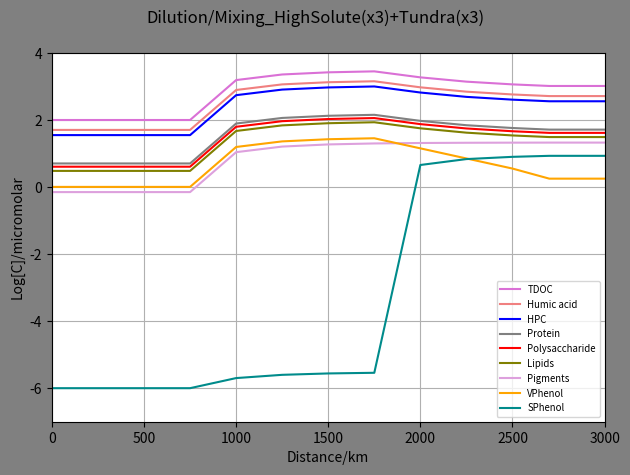
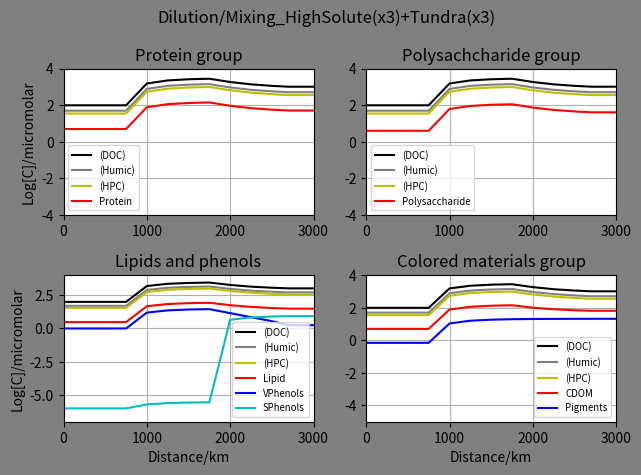

Write Python code to recreate these figures, in order.
#HighSolute(x3)+Tundra(x3)
import math
import numpy as np
import matplotlib.pyplot as plt

#No of distnce ponits: start+nodes+end
imax=13
#print("imax",imax)

#cmax=no of chemical species
cmax= 30
#print("cmax",cmax)

#Nodes ratio
#Node1
#V0 primary river ratio
V0=0.5
#tributary river ratio
V1=0.5

#Node2
#V20 primary ratio
V20=0.5
#tributary ratio
V2=0.5

#Node3
V30=0.5
V3=0.5

#Node4
V40=0.5
V4=0.5

#Node5
V50=0.5
V5=0.5

#Node6
V60=0.5
V6=0.5

#Node7
V70=0.5
V7=0.5

#Node8
V80=0.5
V8=0.5

#Node9
V90=0.5
V9=0.5

#Node10
V100=0.5
V10=0.5

#Node11
V110=0.5
V11=0.5


#Maximum no of time steps
n=1
#print("imax",imax)

#cmax=no of chemical species
cmax= 30
#print("cmax",cmax)

#Initial concentration of the species ia an array
#Concentrations in the micromolar
#Mountain_node
n1C_Conc = np.ones((n,cmax))
#High_solute_node
n2C_Conc = np.ones((n,cmax))
#Tundra_node
n3C_Conc = np.ones((n,cmax))

#Mountain node
#Protein
n1C_Conc[:,0]=5
#Poltpep
n1C_Conc[:,1]=0
#Amino_acid
n1C_Conc[:,2]=0
#Heteroploycondensate
n1C_Conc[:,3]=35
#Starch_poly
n1C_Conc[:,4]=4
#Oligosaccharides
n1C_Conc[:,5]=0
#Humic acid
n1C_Conc[:,6]=50
#Monosaccharides
n1C_Conc[:,7]=0
#Inorganic carbon
n1C_Conc[:,8]=0
#Lipids
n1C_Conc[:,9]=3
#Pigments
n1C_Conc[:,10]=0.7
#Porpherin
n1C_Conc[:,11]=0
#CDOM
#C_Conc[:,12]=0
#VPhenol
n1C_Conc[:,13]=1
#SPhenol
n1C_Conc[:,14]=0.000001

#High_solute_node
#Protein
n2C_Conc[:,0]=50*3
#Poltpep
n2C_Conc[:,1]=0
#Amino_acid
n2C_Conc[:,2]=0
#Heteroploycondensate
n2C_Conc[:,3]=350*3
#Starch_poly
n2C_Conc[:,4]=40*3
#Oligosaccharides
n2C_Conc[:,5]=0
#Humic acid
n2C_Conc[:,6]=500*3
#Monosaccharides
n2C_Conc[:,7]=0
#Inorganic carbon
n2C_Conc[:,8]=0
#Lipids
n2C_Conc[:,9]=30*3
#Pigments
n2C_Conc[:,10]=7*3
#Porpherin
n2C_Conc[:,11]=0
#CDOM
#C_Conc[:,12]=0
#VPhenol
n2C_Conc[:,13]=10*3
#SPhenol
n2C_Conc[:,14]=0.000001*3


#Tundra_node
#Protein
n3C_Conc[:,0]=15*3
#Poltpep
n3C_Conc[:,1]=0
#Amino_acid
n3C_Conc[:,2]=0
#Heteroploycondensate
n3C_Conc[:,3]=105*3
#Starch_poly
n3C_Conc[:,4]=12*3
#Oligosaccharides
n3C_Conc[:,5]=0
#Humic acid
n3C_Conc[:,6]=150*3
#Monosaccharides
n3C_Conc[:,7]=0
#Inorganic carbon
n3C_Conc[:,8]=0
#Lipids
n3C_Conc[:,9]=9*3
#Pigments
n3C_Conc[:,10]=7*3
#Porpherin
n3C_Conc[:,11]=0
#CDOM
#C_Conc[:,12]=0
#VPhenol
n3C_Conc[:,13]=0
#SPhenol
n3C_Conc[:,14]=3*3


#Initial concentration of the species ia an array
#Concentrations in the micromolar
C_Conc = np.ones((imax,cmax))
#C_Conc[:,:]=0
#Protein
C_Conc[0,0]=5
#Poltpep
C_Conc[0,1]=0
#Amino_acid
C_Conc[0,2]=0
#Heteroploycondensate
C_Conc[0,3]=35
print(C_Conc[0,3])
#Starch_poly
C_Conc[0,4]=4
#Oligosaccharides
C_Conc[0,5]=0
#Humic acid
C_Conc[0,6]=50
#Monosaccharides
C_Conc[0,7]=0
#Inorganic carbon
C_Conc[0,8]=0
#Lipids
C_Conc[0,9]=3
#Pigments
C_Conc[0,10]=0.7
#Porpherin
C_Conc[0,11]=0
#CDOM
#C_Conc[0,12]=0
#VPhenol
C_Conc[0,13]=1
#SPhenol
C_Conc[0,14]=0.000001

#mixing_node_1
#Protein
C_Conc[1,0]=(V0*C_Conc[0,0])+(V1*n1C_Conc[:,0])
#Poltpep
C_Conc[1,1]=(V0*C_Conc[0,1])+(V1*n1C_Conc[:,1])
#Amino_acid
C_Conc[1,2]=(V0*C_Conc[0,2])+(V1*n1C_Conc[:,2])
#Heteroploycondensate
C_Conc[1,3]=(V0*C_Conc[0,3])+(V1*n1C_Conc[:,3])
#Starch_poly
C_Conc[1,4]=(V0*C_Conc[0,4])+(V1*n1C_Conc[:,4])
#Oligosaccharides
C_Conc[1,5]=(V0*C_Conc[0,5])+(V1*n1C_Conc[:,5])
#Humic acid
C_Conc[1,6]=(V0*C_Conc[0,6])+(V1*n1C_Conc[:,6])
#Monosaccharides
C_Conc[1,7]=(V0*C_Conc[0,7])+(V1*n1C_Conc[:,7])
#Inorganic carbon
C_Conc[1,8]=(V0*C_Conc[0,8])+(V1*n1C_Conc[:,8])
#Lipids
C_Conc[1,9]=(V0*C_Conc[0,9])+(V1*n1C_Conc[:,9])
#Pigments
C_Conc[1,10]=(V0*C_Conc[0,10])+(V1*n1C_Conc[:,10])
#Porpherin
C_Conc[1,11]=(V0*C_Conc[0,11])+(V1*n1C_Conc[:,11])
#CDOM
#C_Conc[:,12]=0
#VPhenol
C_Conc[1,13]=(V0*C_Conc[0,13])+(V1*n1C_Conc[:,13])
#SPhenol
C_Conc[1,14]=(V0*C_Conc[0,14])+(V1*n1C_Conc[:,14])


#mixing_node_2
#Protein
C_Conc[2,0]=(V20*C_Conc[1,0])+(V2*n1C_Conc[:,0])
#Poltpep
C_Conc[2,1]=(V20*C_Conc[1,1])+(V2*n1C_Conc[:,1])
#Amino_acid
C_Conc[2,2]=(V20*C_Conc[1,2])+(V2*n1C_Conc[:,2])
#Heteroploycondensate
C_Conc[2,3]=(V20*C_Conc[1,3])+(V2*n1C_Conc[:,3])
#Starch_poly
C_Conc[2,4]=(V20*C_Conc[1,4])+(V2*n1C_Conc[:,4])
#Oligosaccharides
C_Conc[2,5]=(V20*C_Conc[1,5])+(V2*n1C_Conc[:,5])
#Humic acid
C_Conc[2,6]=(V20*C_Conc[1,6])+(V2*n1C_Conc[:,6])
#Monosaccharides
C_Conc[2,7]=(V20*C_Conc[1,7])+(V2*n1C_Conc[:,7])
#Inorganic carbon
C_Conc[2,8]=(V20*C_Conc[1,8])+(V2*n1C_Conc[:,8])
#Lipids
C_Conc[2,9]=(V20*C_Conc[1,9])+(V2*n1C_Conc[:,9])
#Pigments
C_Conc[2,10]=(V20*C_Conc[1,10])+(V2*n1C_Conc[:,10])
#Porpherin
C_Conc[2,11]=(V20*C_Conc[1,11])+(V2*n1C_Conc[:,11])
#CDOM
#C_Conc[:,12]=0
#VPhenol
C_Conc[2,13]=(V20*C_Conc[1,13])+(V2*n1C_Conc[:,13])
#SPhenol
C_Conc[2,14]=(V20*C_Conc[1,14])+(V2*n1C_Conc[:,14])

#mixing_node_3
#Protein
C_Conc[3,0]=(V30*C_Conc[2,0])+(V3*n1C_Conc[:,0])
#Poltpep
C_Conc[3,1]=(V30*C_Conc[2,1])+(V3*n1C_Conc[:,1])
#Amino_acid
C_Conc[3,2]=(V30*C_Conc[2,2])+(V3*n1C_Conc[:,2])
#Heteroploycondensate
C_Conc[3,3]=(V30*C_Conc[2,3])+(V3*n1C_Conc[:,3])
#Starch_poly
C_Conc[3,4]=(V30*C_Conc[2,4])+(V3*n1C_Conc[:,4])
#Oligosaccharides
C_Conc[3,5]=(V30*C_Conc[2,5])+(V3*n1C_Conc[:,5])
#Humic acid
C_Conc[3,6]=(V30*C_Conc[2,6])+(V3*n1C_Conc[:,6])
#Monosaccharides
C_Conc[3,7]=(V30*C_Conc[2,7])+(V3*n1C_Conc[:,7])
#Inorganic carbon
C_Conc[3,8]=(V30*C_Conc[2,8])+(V3*n1C_Conc[:,8])
#Lipids
C_Conc[3,9]=(V30*C_Conc[2,9])+(V3*n1C_Conc[:,9])
#Pigments
C_Conc[3,10]=(V30*C_Conc[2,10])+(V3*n1C_Conc[:,10])
#Porpherin
C_Conc[3,11]=(V30*C_Conc[2,11])+(V3*n1C_Conc[:,11])
#CDOM
#C_Conc[:,12]=0
#VPhenol
C_Conc[3,13]=(V30*C_Conc[2,13])+(V3*n1C_Conc[:,13])
#SPhenol
C_Conc[3,14]=(V30*C_Conc[2,14])+(V3*n1C_Conc[:,14])


#mixing_node_4
#Protein
C_Conc[4,0]=(V40*C_Conc[3,0])+(V4*n2C_Conc[:,0])
#Poltpep
C_Conc[4,1]=(V40*C_Conc[3,1])+(V4*n2C_Conc[:,1])
#Amino_acid
C_Conc[4,2]=(V40*C_Conc[3,2])+(V4*n2C_Conc[:,2])
#Heteroploycondensate
C_Conc[4,3]=(V40*C_Conc[3,3])+(V4*n2C_Conc[:,3])
#Starch_poly
C_Conc[4,4]=(V40*C_Conc[3,4])+(V4*n2C_Conc[:,4])
#Oligosaccharides
C_Conc[4,5]=(V40*C_Conc[3,5])+(V4*n2C_Conc[:,5])
#Humic acid
C_Conc[4,6]=(V40*C_Conc[3,6])+(V4*n2C_Conc[:,6])
#Monosaccharides
C_Conc[4,7]=(V40*C_Conc[3,7])+(V4*n2C_Conc[:,7])
#Inorganic carbon
C_Conc[4,8]=(V40*C_Conc[3,8])+(V4*n2C_Conc[:,8])
#Lipids
C_Conc[4,9]=(V40*C_Conc[3,9])+(V4*n2C_Conc[:,9])
#Pigments
C_Conc[4,10]=(V40*C_Conc[3,10])+(V4*n2C_Conc[:,10])
#Porpherin
C_Conc[4,11]=(V40*C_Conc[3,11])+(V4*n2C_Conc[:,11])
#CDOM
#C_Conc[:,12]=0
#VPhenol
C_Conc[4,13]=(V40*C_Conc[3,13])+(V4*n2C_Conc[:,13])
#SPhenol
C_Conc[4,14]=(V40*C_Conc[3,14])+(V4*n2C_Conc[:,14])

#mixing_node_5
#Protein
C_Conc[5,0]=(V50*C_Conc[4,0])+(V5*n2C_Conc[:,0])
#Poltpep
C_Conc[5,1]=(V50*C_Conc[4,1])+(V5*n2C_Conc[:,1])
#Amino_acid
C_Conc[5,2]=(V50*C_Conc[4,2])+(V5*n2C_Conc[:,2])
#Heteroploycondensate
C_Conc[5,3]=(V50*C_Conc[4,3])+(V5*n2C_Conc[:,3])
print(C_Conc[5,3])
#Starch_poly
C_Conc[5,4]=(V50*C_Conc[4,4])+(V5*n2C_Conc[:,4])
#Oligosaccharides
C_Conc[5,5]=(V50*C_Conc[4,5])+(V5*n2C_Conc[:,5])
#Humic acid
C_Conc[5,6]=(V50*C_Conc[4,6])+(V5*n2C_Conc[:,6])
#Monosaccharides
C_Conc[5,7]=(V50*C_Conc[4,7])+(V5*n2C_Conc[:,7])
#Inorganic carbon
C_Conc[5,8]=(V50*C_Conc[4,8])+(V5*n2C_Conc[:,8])
#Lipids
C_Conc[5,9]=(V50*C_Conc[4,9])+(V5*n2C_Conc[:,9])
#Pigments
C_Conc[5,10]=(V50*C_Conc[4,10])+(V5*n2C_Conc[:,10])
#Porpherin
C_Conc[5,11]=(V50*C_Conc[4,11])+(V5*n2C_Conc[:,11])
#CDOM
#C_Conc[:,12]=0
#VPhenol
C_Conc[5,13]=(V50*C_Conc[4,13])+(V5*n2C_Conc[:,13])
#SPhenol
C_Conc[5,14]=(V50*C_Conc[4,14])+(V5*n2C_Conc[:,14])


#mixing_node_6
#Protein
C_Conc[6,0]=(V60*C_Conc[5,0])+(V6*n2C_Conc[:,0])
#Poltpep
C_Conc[6,1]=(V60*C_Conc[5,1])+(V6*n2C_Conc[:,1])
#Amino_acid
C_Conc[6,2]=(V60*C_Conc[5,2])+(V6*n2C_Conc[:,2])
#Heteroploycondensate
C_Conc[6,3]=(V60*C_Conc[5,3])+(V6*n2C_Conc[:,3])
print(C_Conc[6,3])
#Starch_poly
C_Conc[6,4]=(V60*C_Conc[5,4])+(V6*n2C_Conc[:,4])
#Oligosaccharides
C_Conc[6,5]=(V60*C_Conc[5,5])+(V6*n2C_Conc[:,5])
#Humic acid
C_Conc[6,6]=(V60*C_Conc[5,6])+(V6*n2C_Conc[:,6])
#Monosaccharides
C_Conc[6,7]=(V60*C_Conc[5,7])+(V6*n2C_Conc[:,7])
#Inorganic carbon
C_Conc[6,8]=(V60*C_Conc[5,8])+(V6*n2C_Conc[:,8])
#Lipids
C_Conc[6,9]=(V60*C_Conc[5,9])+(V6*n2C_Conc[:,9])
#Pigments
C_Conc[6,10]=(V60*C_Conc[5,10])+(V6*n2C_Conc[:,10])
#Porpherin
C_Conc[6,11]=(V60*C_Conc[5,11])+(V6*n2C_Conc[:,11])
#CDOM
#C_Conc[:,12]=0
#VPhenol
C_Conc[6,13]=(V60*C_Conc[5,13])+(V6*n2C_Conc[:,13])
#SPhenol
C_Conc[6,14]=(V60*C_Conc[5,14])+(V6*n2C_Conc[:,14])


#mixing_node_7
#Protein
C_Conc[7,0]=(V70*C_Conc[6,0])+(V7*n2C_Conc[:,0])
#Poltpep
C_Conc[7,1]=(V70*C_Conc[6,1])+(V7*n2C_Conc[:,1])
#Amino_acid
C_Conc[7,2]=(V70*C_Conc[6,2])+(V7*n2C_Conc[:,2])
#Heteroploycondensate
C_Conc[7,3]=(V70*C_Conc[6,3])+(V7*n2C_Conc[:,3])
#Starch_poly
C_Conc[7,4]=(V70*C_Conc[6,4])+(V7*n2C_Conc[:,4])
#Oligosaccharides
C_Conc[7,5]=(V70*C_Conc[6,5])+(V7*n2C_Conc[:,5])
#Humic acid
C_Conc[7,6]=(V70*C_Conc[6,6])+(V7*n2C_Conc[:,6])
#Monosaccharides
C_Conc[7,7]=(V70*C_Conc[6,7])+(V7*n2C_Conc[:,7])
#Inorganic carbon
C_Conc[7,8]=(V70*C_Conc[6,8])+(V7*n2C_Conc[:,8])
#Lipids
C_Conc[7,9]=(V70*C_Conc[6,9])+(V7*n2C_Conc[:,9])
#Pigments
C_Conc[7,10]=(V70*C_Conc[6,10])+(V7*n2C_Conc[:,10])
#Porpherin
C_Conc[7,11]=(V70*C_Conc[6,11])+(V7*n2C_Conc[:,11])
#CDOM
#C_Conc[:,12]=0
#VPhenol
C_Conc[7,13]=(V70*C_Conc[6,13])+(V7*n2C_Conc[:,13])
#SPhenol
C_Conc[7,14]=(V70*C_Conc[6,14])+(V7*n2C_Conc[:,14])

#mixing_node_8
#Protein
C_Conc[8,0]=(V80*C_Conc[7,0])+(V8*n3C_Conc[:,0])
#Poltpep
C_Conc[8,1]=(V80*C_Conc[7,1])+(V8*n3C_Conc[:,1])
#Amino_acid
C_Conc[8,2]=(V80*C_Conc[7,2])+(V8*n3C_Conc[:,2])
#Heteroploycondensate
C_Conc[8,3]=(V80*C_Conc[7,3])+(V8*n3C_Conc[:,3])
print(C_Conc[8,3])
#Starch_poly
C_Conc[8,4]=(V80*C_Conc[7,4])+(V8*n3C_Conc[:,4])
#Oligosaccharides
C_Conc[8,5]=(V80*C_Conc[7,5])+(V8*n3C_Conc[:,5])
#Humic acid
C_Conc[8,6]=(V80*C_Conc[7,6])+(V8*n3C_Conc[:,6])
#Monosaccharides
C_Conc[8,7]=(V80*C_Conc[7,7])+(V8*n3C_Conc[:,7])
#Inorganic carbon
C_Conc[8,8]=(V80*C_Conc[7,8])+(V8*n3C_Conc[:,8])
#Lipids
C_Conc[8,9]=(V80*C_Conc[7,9])+(V8*n3C_Conc[:,9])
#Pigments
C_Conc[8,10]=(V80*C_Conc[7,10])+(V8*n3C_Conc[:,10])
#Porpherin
C_Conc[8,11]=(V80*C_Conc[7,11])+(V8*n3C_Conc[:,11])
#CDOM
#C_Conc[:,12]=0
#VPhenol
C_Conc[8,13]=(V80*C_Conc[7,13])+(V8*n3C_Conc[:,13])
#SPhenol
C_Conc[8,14]=(V80*C_Conc[7,14])+(V8*n3C_Conc[:,14])

#mixing_node_9
#Protein
C_Conc[9,0]=(V90*C_Conc[8,0])+(V9*n3C_Conc[:,0])
#Poltpep
C_Conc[9,1]=(V90*C_Conc[8,1])+(V9*n3C_Conc[:,1])
#Amino_acid
C_Conc[9,2]=(V90*C_Conc[8,2])+(V9*n3C_Conc[:,2])
#Heteroploycondensate
C_Conc[9,3]=(V90*C_Conc[8,3])+(V9*n3C_Conc[:,3])
#Starch_poly
C_Conc[9,4]=(V90*C_Conc[8,4])+(V9*n3C_Conc[:,4])
#Oligosaccharides
C_Conc[9,5]=(V90*C_Conc[8,5])+(V9*n3C_Conc[:,5])
#Humic acid
C_Conc[9,6]=(V90*C_Conc[8,6])+(V9*n3C_Conc[:,6])
#Monosaccharides
C_Conc[9,7]=(V90*C_Conc[8,7])+(V9*n3C_Conc[:,7])
#Inorganic carbon
C_Conc[9,8]=(V90*C_Conc[8,8])+(V9*n3C_Conc[:,8])
#Lipids
C_Conc[9,9]=(V90*C_Conc[8,9])+(V9*n3C_Conc[:,9])
#Pigments
C_Conc[9,10]=(V90*C_Conc[8,10])+(V9*n3C_Conc[:,10])
#Porpherin
C_Conc[9,11]=(V90*C_Conc[8,11])+(V9*n3C_Conc[:,11])
#CDOM
#C_Conc[:,12]=0
#VPhenol
C_Conc[9,13]=(V90*C_Conc[8,13])+(V9*n3C_Conc[:,13])
#SPhenol
C_Conc[9,14]=(V90*C_Conc[8,14])+(V9*n3C_Conc[:,14])

#mixing_node_10
#Protein
C_Conc[10,0]=(V100*C_Conc[9,0])+(V10*n3C_Conc[:,0])
#Poltpep
C_Conc[10,1]=(V100*C_Conc[9,1])+(V10*n3C_Conc[:,1])
#Amino_acid
C_Conc[10,2]=(V100*C_Conc[9,2])+(V10*n3C_Conc[:,2])
#Heteroploycondensate
C_Conc[10,3]=(V100*C_Conc[9,3])+(V10*n3C_Conc[:,3])
#Starch_poly
C_Conc[10,4]=(V100*C_Conc[9,4])+(V10*n3C_Conc[:,4])
#Oligosaccharides
C_Conc[10,5]=(V100*C_Conc[9,5])+(V10*n3C_Conc[:,5])
#Humic acid
C_Conc[10,6]=(V100*C_Conc[9,6])+(V10*n3C_Conc[:,6])
#Monosaccharides
C_Conc[10,7]=(V100*C_Conc[9,7])+(V10*n3C_Conc[:,7])
#Inorganic carbon
C_Conc[10,8]=(V100*C_Conc[9,8])+(V10*n3C_Conc[:,8])
#Lipids
C_Conc[10,9]=(V100*C_Conc[9,9])+(V10*n3C_Conc[:,9])
#Pigments
C_Conc[10,10]=(V100*C_Conc[9,10])+(V10*n3C_Conc[:,10])
#Porpherin
C_Conc[10,11]=(V100*C_Conc[9,11])+(V10*n3C_Conc[:,11])
#CDOM
#C_Conc[:,12]=0
#VPhenol
C_Conc[10,13]=(V100*C_Conc[9,13])+(V10*n3C_Conc[:,13])
#SPhenol
C_Conc[10,14]=(V100*C_Conc[9,14])+(V10*n3C_Conc[:,14])

#mixing_node_11
#Protein
C_Conc[11,0]=(V110*C_Conc[10,0])+(V11*n3C_Conc[:,0])
#Poltpep
C_Conc[11,1]=(V110*C_Conc[10,1])+(V11*n3C_Conc[:,1])
#Amino_acid
C_Conc[11,2]=(V110*C_Conc[10,2])+(V11*n3C_Conc[:,2])
#Heteroploycondensate
C_Conc[11,3]=(V110*C_Conc[10,3])+(V11*n3C_Conc[:,3])
#Starch_poly
C_Conc[11,4]=(V110*C_Conc[10,4])+(V11*n3C_Conc[:,4])
#Oligosaccharides
C_Conc[11,5]=(V110*C_Conc[10,5])+(V11*n3C_Conc[:,5])
#Humic acid
C_Conc[11,6]=(V110*C_Conc[10,6])+(V11*n3C_Conc[:,6])
#Monosaccharides
C_Conc[11,7]=(V110*C_Conc[10,7])+(V11*n3C_Conc[:,7])
#Inorganic carbon
C_Conc[11,8]=(V110*C_Conc[10,8])+(V11*n3C_Conc[:,8])
#Lipids
C_Conc[11,9]=(V110*C_Conc[10,9])+(V11*n3C_Conc[:,9])
#Pigments
C_Conc[11,10]=(V110*C_Conc[10,10])+(V11*n3C_Conc[:,10])
#Porpherin
C_Conc[11,11]=(V110*C_Conc[10,11])+(V11*n3C_Conc[:,11])
#CDOM
#C_Conc[:,12]=0
#VPhenol
C_Conc[11,13]=(V110*C_Conc[10,13])+(V11*n3C_Conc[:,13])
#SPhenol
C_Conc[11,14]=(V110*C_Conc[10,14])+(V11*n3C_Conc[:,14])



#mixing_no#Assuming the chemistry is verl low , in that case the mixing node concentration will equal to rivermouth concentration
#Protein
C_Conc[12,0]=C_Conc[11,0]
#Poltpep
C_Conc[12,1]=C_Conc[11,1]
#Amino_acid
C_Conc[12,2]=C_Conc[11,2]
#Heteroploycondensate
C_Conc[12,3]=C_Conc[11,3]
print(C_Conc[10,3])
#Starch_poly
C_Conc[12,4]=C_Conc[11,4]
#Oligosaccharides
C_Conc[12,5]=C_Conc[11,5]
#Humic acid
C_Conc[12,6]=C_Conc[11,6]
#Monosaccharides
C_Conc[12,7]=C_Conc[11,7]
#Inorganic carbon
C_Conc[12,8]=C_Conc[11,8]
#Lipids
C_Conc[12,9]=C_Conc[11,9]
#Pigments
C_Conc[12,10]=C_Conc[11,10]
#Porpherin
C_Conc[12,11]=C_Conc[11,11]
#CDOM
#C_Conc[:,12]=0
#VPhenol
C_Conc[12,13]=C_Conc[11,13]
#SPhenol
C_Conc[12,14]=C_Conc[11,14]

#list of concentration of the species

#print("* Concentration list of","Chem0","in micromolar")
#Conc_Che = rv.C_Conc[:,0]
print(C_Conc[:,0])
Conc_Che = np.log10(C_Conc[:,0])
Conc_Che = Conc_Che.tolist()
#print(Conc_Che)
#1
Conc_Che1 = np.log10(C_Conc[:,1])
Conc_Che1 = Conc_Che1.tolist()
#2
Conc_Che2 = np.log10(C_Conc[:,2])
Conc_Che2 = Conc_Che2.tolist()
#3
Conc_Che3 = np.log10(C_Conc[:,3])
Conc_Che3 = Conc_Che3.tolist()
#4
Conc_Che4 = np.log10(C_Conc[:,4])
Conc_Che4 = Conc_Che4.tolist()
#5
Conc_Che5 = np.log10(C_Conc[:,5])
Conc_Che5 = Conc_Che5.tolist()
#6
Conc_Che6 = np.log10(C_Conc[:,6])
Conc_Che6 = Conc_Che6.tolist()
#7
Conc_Che7 = np.log10(C_Conc[:,7])
Conc_Che7 = Conc_Che7.tolist()
#8
Conc_Che8 = np.log10(C_Conc[:,8])
Conc_Che8 = Conc_Che8.tolist()
#9
Conc_Che9 = np.log10(C_Conc[:,9])
Conc_Che9 = Conc_Che9.tolist()
#10
Conc_Che10 = np.log10(C_Conc[:,10])
Conc_Che10 = Conc_Che10.tolist()
#11
Conc_Che11 = np.log10(C_Conc[:,11])
Conc_Che11 = Conc_Che11.tolist()
#13
Conc_Che13 = np.log10(C_Conc[:,13])
Conc_Che13 = Conc_Che13.tolist()
#14
Conc_Che14 = np.log10(C_Conc[:,14])
Conc_Che14 = Conc_Che14.tolist()
#Sum of chemical group
#Total DOC**HPC Duplicating ????
TDOC =C_Conc[:,0]+C_Conc[:,1]+C_Conc[:,2]+C_Conc[:,3]+C_Conc[:,4]+C_Conc[:,5]+C_Conc[:,6]+C_Conc[:,7]+C_Conc[:,9]+C_Conc[:,10]+C_Conc[:,11]+C_Conc[:,13]+C_Conc[:,14] 
Conc_Che30 = np.log10(TDOC)
Conc_Che30 = Conc_Che30.tolist()
#Humic+ HPC
Hu = C_Conc[:,3]+C_Conc[:,6]
Conc_Che31 = np.log10(Hu)
Conc_Che31 = Conc_Che31.tolist()
#CDOM
CDOM =(0.1*C_Conc[:,0])+(0.1*C_Conc[:,3])+C_Conc[:,10]+(1/3)*C_Conc[:,13]+(1/3)*C_Conc[:,14] 
Conc_Che32 = np.log10(CDOM)
Conc_Che32 = Conc_Che32.tolist()


dist = [0,250,500,750,1000,1250,1500,1750,2000,2250,2500,2700,3000]

fig = plt.figure()
fig.patch.set_facecolor('grey')
fig.suptitle("Dilution/Mixing_HighSolute(x3)+Tundra(x3)")
plt.axis([0,3000,-7,4])
plt.plot(dist,Conc_Che30,color='orchid',label="TDOC")
#plt.plot(dist,Conc_Che31,color='black',label="Humic+HPC")
plt.plot(dist,Conc_Che6,color='lightcoral',label="Humic acid")
plt.plot(dist,Conc_Che3,color='blue',label="HPC")
plt.plot(dist,Conc_Che,color='grey',label="Protein")
#plt.plot(dist,Conc_Che1,color='red',label="polypep")
#plt.plot(dist,Conc_Che2,color='black',label="amino_acid")
plt.plot(dist,Conc_Che4,color='red',label="Polysaccharide")
#plt.plot(dist,Conc_Che5,color='black',label="Oligosaccharide")
#plt.plot(dist,Conc_Che7,color='lightcyan',label="Monosaccharide")
#plt.plot(dist,Conc_Che8,color='olive',label="Inorganic_carbon")
plt.plot(dist,Conc_Che9,color='olive',label="Lipids")
plt.plot(dist,Conc_Che10,color='plum',label="Pigments")
#plt.plot(dist,Conc_Che11,color='orchid',label="Porpherin")
plt.plot(dist,Conc_Che13,color='orange',label="VPhenol")
#plt.plot(dist,Conc_Che14,color='moccasin',label="SPhenol")
plt.plot(dist,Conc_Che14,color='darkcyan',label="SPhenol")
plt.legend(fontsize='x-small')
plt.ylabel("Log[C]/micromolar")
plt.xlabel("Distance/km")
plt.grid(True)
plt.tight_layout()
plt.show()

        
#fig,axes= plt.subplots(nrows=2, ncols=2)
fig = plt.figure()
fig.patch.set_facecolor('grey')
fig.suptitle("Dilution/Mixing_HighSolute(x3)+Tundra(x3)")
ax  = fig.add_subplot(2,2,1)
ax1 = fig.add_subplot(2,2,2)
ax2 = fig.add_subplot(2,2,3)
ax3 = fig.add_subplot(2,2,4)

#ax.set_facecolor('xkcd:salmon')
ax.axis([0,3000,-4,4])
ax.plot(dist,Conc_Che30,'k-',label='(DOC)')
ax.plot(dist,Conc_Che6,color='grey',label='(Humic)')
ax.plot(dist,Conc_Che3,color='y',label='(HPC)')
ax.plot(dist,Conc_Che,'r-',label='Protein')
ax.set_title('Protein group')
ax.set_ylabel("Log[C]/micromolar")
#ax.set_xlabel("Distance/km")
ax.grid(True)
#ax.legend(loc=9, fontsize='x-small')
ax.legend(fontsize='x-small')

ax1.axis([0,3000,-4,4])
ax1.plot(dist,Conc_Che30,'k-',label='(DOC)')
ax1.plot(dist,Conc_Che6,color='grey',label='(Humic)')
ax1.plot(dist,Conc_Che3,color='y',label='(HPC)')
ax1.plot(dist,Conc_Che4,'r-',label='Polysaccharide')
#ax1.plot(dist,Conc_Che5,'k-',label='Oligosaccharides')
#ax1.plot(dist,Conc_Che2,'k--',label='Monosaccharides')
ax1.set_title('Polysachcharide group')
#ax1.set_ylabel("Log[C]/micromolar")
#ax1.set_xlabel("Distance/km")
ax1.grid(True)
ax1.legend(fontsize='x-small')

ax2.axis([0,3000,-7,4])
ax2.plot(dist,Conc_Che30,'k-',label='(DOC)')
ax2.plot(dist,Conc_Che6,color='grey',label='(Humic)')
ax2.plot(dist,Conc_Che3,color='y',label='(HPC)')
ax2.plot(dist,Conc_Che9,'r-',label='Lipid')
ax2.plot(dist,Conc_Che13,'b-',label='VPhenols')
ax2.plot(dist,Conc_Che14,'c-',label='SPhenols')
ax2.set_title('Lipids and phenols')
ax2.set_ylabel("Log[C]/micromolar")
ax2.set_xlabel("Distance/km")
ax2.grid(True)
ax2.legend(fontsize='x-small')

ax3.axis([0,3000,-5,4])
ax3.plot(dist,Conc_Che30,'k-',label='(DOC)')
ax3.plot(dist,Conc_Che6,color='grey',label='(Humic)')
ax3.plot(dist,Conc_Che3,color='y',label='(HPC)')
ax3.plot(dist,Conc_Che32,'r-',label='CDOM')
ax3.plot(dist,Conc_Che10,'b-',label='Pigments')
#ax3.plot(dist,Conc_Che11,'k--',label='Porphyrins')
ax3.set_title('Colored materials group')
#ax3.set_ylabel("Log[C]/micromolar")
ax3.set_xlabel("Distance/km")
ax3.grid(True)
ax3.legend(fontsize='x-small')

plt.tight_layout()
plt.show()
